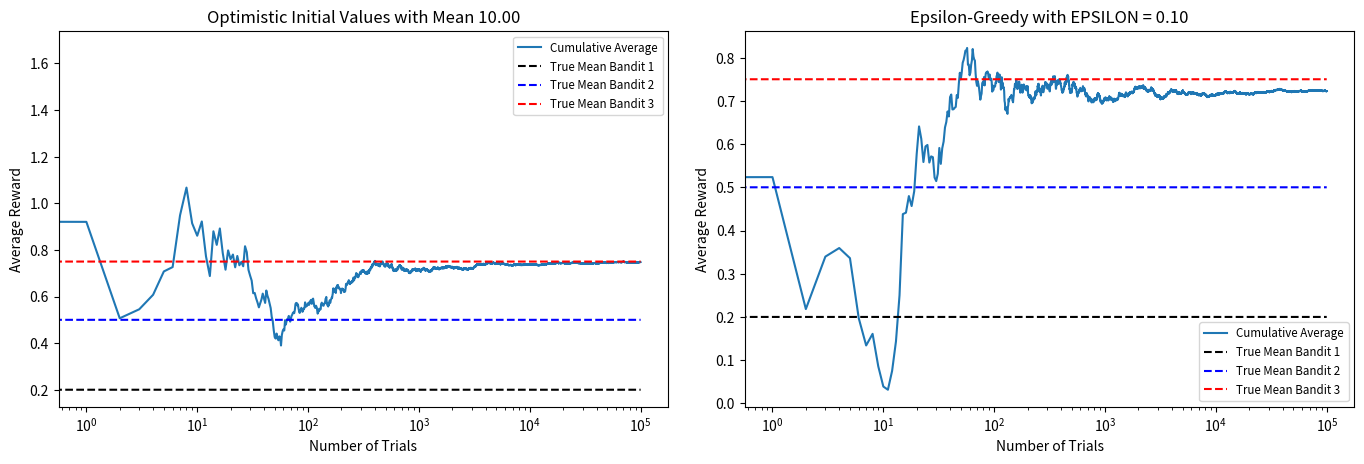

Recreate this plot in Python.
from typing import Any

import numpy as np
import matplotlib.pyplot as plt
from numpy import dtype, float64, ndarray


# Define Bandit Class
class Bandit:
    def __init__(self, m: float, init_mean: float = 0.0):
        """
        Initializes an instance of the class with specific parameters for statistical
        calculation. This constructor sets up the initial value of an observed mean
        and allows for the initialization of a custom starting value for the mean.

        Args:
            m (float): The initial value used for calculations or as a reference
                for the observed mean.
            init_mean (float, optional): The initial mean value to start the
                calculations with. Defaults to 0.0.
        """
        self.m = m
        self.estimated_mean = init_mean
        self.N = 1

    def pull(self) -> float | ndarray[tuple[Any, ...], dtype[float64]]:
        """Pulls a sample from the bandit's distribution and returns it."""
        return np.random.randn() + self.m

    def update_estimate(self, x: float):
        """
        Updates the estimated mean of a sequence of values incrementally.

        This function updates the mean estimate when a new value is provided.
        The estimate is updated using an incremental formula to avoid recalculating
        the mean from scratch.

        Args:
            x (float): The new value to be incorporated into the mean estimate.
        """
        self.N += 1
        self.estimated_mean = self.estimated_mean + (x - self.estimated_mean) / self.N

def run_experiment(m1: float, m2: float, m3: float, initial_mean: float, num_trials: int) -> np.ndarray:
    """
    Runs an experiment with three bandits and returns the rewards obtained.

    Args:
        m1 (float): Mean of the first bandit's distribution.
        m2 (float): Mean of the second bandit's distribution.
        m3 (float): Mean of the third bandit's distribution.
        initial_mean (float): Initial mean estimate for each bandit.
        num_trials (int): Number of trials to run the experiment.

    Returns:
        np.ndarray: Array of rewards obtained from each trial.

    """
    bandits = [
        Bandit(m1, initial_mean),
        Bandit(m2, initial_mean),
        Bandit(m3, initial_mean),
    ]
    rewards = np.empty(num_trials)
    selection_counts = np.zeros(len(bandits), dtype=int)

    for trial in range(num_trials):
        best_bandit_index = np.argmax([bandit.estimated_mean for bandit in bandits])
        selected_bandit = bandits[best_bandit_index]

        reward = selected_bandit.pull()
        selected_bandit.update_estimate(reward)

        selection_counts[best_bandit_index] += 1
        rewards[trial] = reward

    cumulative_average = np.cumsum(rewards) / (np.arange(num_trials) + 1)

    print("Results for Optimistic Initial Values:")
    for index, bandit in enumerate(bandits, start=1):
        print(
            f"Bandit {index} - Estimated Mean: {bandit.estimated_mean:.4f}, "
            f"True Mean: {bandit.m:.4f}"
        )

    selection_percentages = (selection_counts / num_trials) * 100
    formatted_percentages = ", ".join(f"{percentage:.2f}%" for percentage in selection_percentages)
    print(f"Percent of times each bandit was selected: {formatted_percentages}")

    return cumulative_average

def run_experiment_eps(m1: float, m2: float, m3: float, eps: float, n_trials: int) -> np.ndarray:
    """
    Executes an epsilon-greedy experiment on a set of bandit instances over a specified number
    of trials and returns the cumulative average rewards.

    The function uses the epsilon-greedy strategy to balance exploration and exploitation
    during the experiment. It collects data on the rewards received from selecting each bandit
    and updates their estimated means accordingly. It outputs details about the true best bandit,
    the estimated means of each bandit, and the selection percentages.

    Args:
        m1 (float): The true mean reward of the first bandit.
        m2 (float): The true mean reward of the second bandit.
        m3 (float): The true mean reward of the third bandit.
        eps (float): The epsilon value for the epsilon-greedy strategy, indicating the
            probability of choosing a random bandit for exploration.
        n_trials (int): The number of trials to run in the experiment.

    Returns:
        np.ndarray: An array containing the cumulative average rewards for each trial
        in the experiment.
    """
    bandits = [Bandit(m1), Bandit(m2), Bandit(m3)]
    means = np.array([m1, m2, m3])
    true_best = np.argmax(means)
    data = np.empty(n_trials)

    num_bandit_selections = np.zeros(len(bandits))

    for i in range(n_trials):
        p = np.random.rand()

        if p < eps:
            j = np.random.randint(len(bandits))
        else:
            j = np.argmax([b.estimated_mean for b in bandits])

        x = bandits[j].pull()
        bandits[j].update_estimate(x)
        data[i] = x
        num_bandit_selections[j] += 1

    cum_avg = np.cumsum(data) / (np.arange(n_trials) + 1)

    print("Results for Epsilon-Greedy:")
    print(f"True best bandit: {true_best + 1}")
    for b in bandits:
        print(f"Bandit {bandits.index(b) + 1} - Estimated Mean: {b.estimated_mean:.4f}, True Mean: {b.m:.4f}")

    selection_percentages = num_bandit_selections / n_trials * 100
    formatted_percentages = ", ".join(f"{pct:.2f}%" for pct in selection_percentages)
    print(f"Percent of times each bandit was selected: {formatted_percentages}")

    return cum_avg



# Function to plot the results
def plot_results(cum_avg: np.ndarray, m1: float, m2: float, m3: float, n: int, ax=None, title: str = 'Cumulative Average Reward vs True Mean'):
    """Plots the cumulative average reward over time."""
    ax = ax or plt.gca()
    ax.plot(cum_avg, label='Cumulative Average')
    ax.plot(np.ones(n) * m1, 'k--', label='True Mean Bandit 1')
    ax.plot(np.ones(n) * m2, 'b--', label='True Mean Bandit 2')
    ax.plot(np.ones(n) * m3, 'r--', label='True Mean Bandit 3')
    ax.set_xscale('log')
    ax.set_xlabel('Number of Trials')
    ax.set_ylabel('Average Reward')
    ax.set_title(title)
    ax.legend(fontsize="small")

if __name__ == '__main__':
    mu1, mu2, mu3 = 0.2, 0.5, 0.75
    initial_mean = 10.0
    num_trials = 100000
    EPSILON = 0.1

    cumulative_average_opt_mean = run_experiment(mu1, mu2, mu3, initial_mean, num_trials)
    cumulative_average_eps = run_experiment_eps(mu1, mu2, mu3, EPSILON, num_trials)


    fig_compare, axs = plt.subplots(1, 2, figsize=(14, 5))
    plot_results(cumulative_average_opt_mean, mu1, mu2, mu3, num_trials, axs[0], f'Optimistic Initial Values with Mean {initial_mean:.2f}')
    plot_results(cumulative_average_eps, mu1, mu2, mu3, num_trials, axs[1], f'Epsilon-Greedy with EPSILON = {EPSILON:.2f}')
    fig_compare.tight_layout(pad=2.0)
    plt.show()
